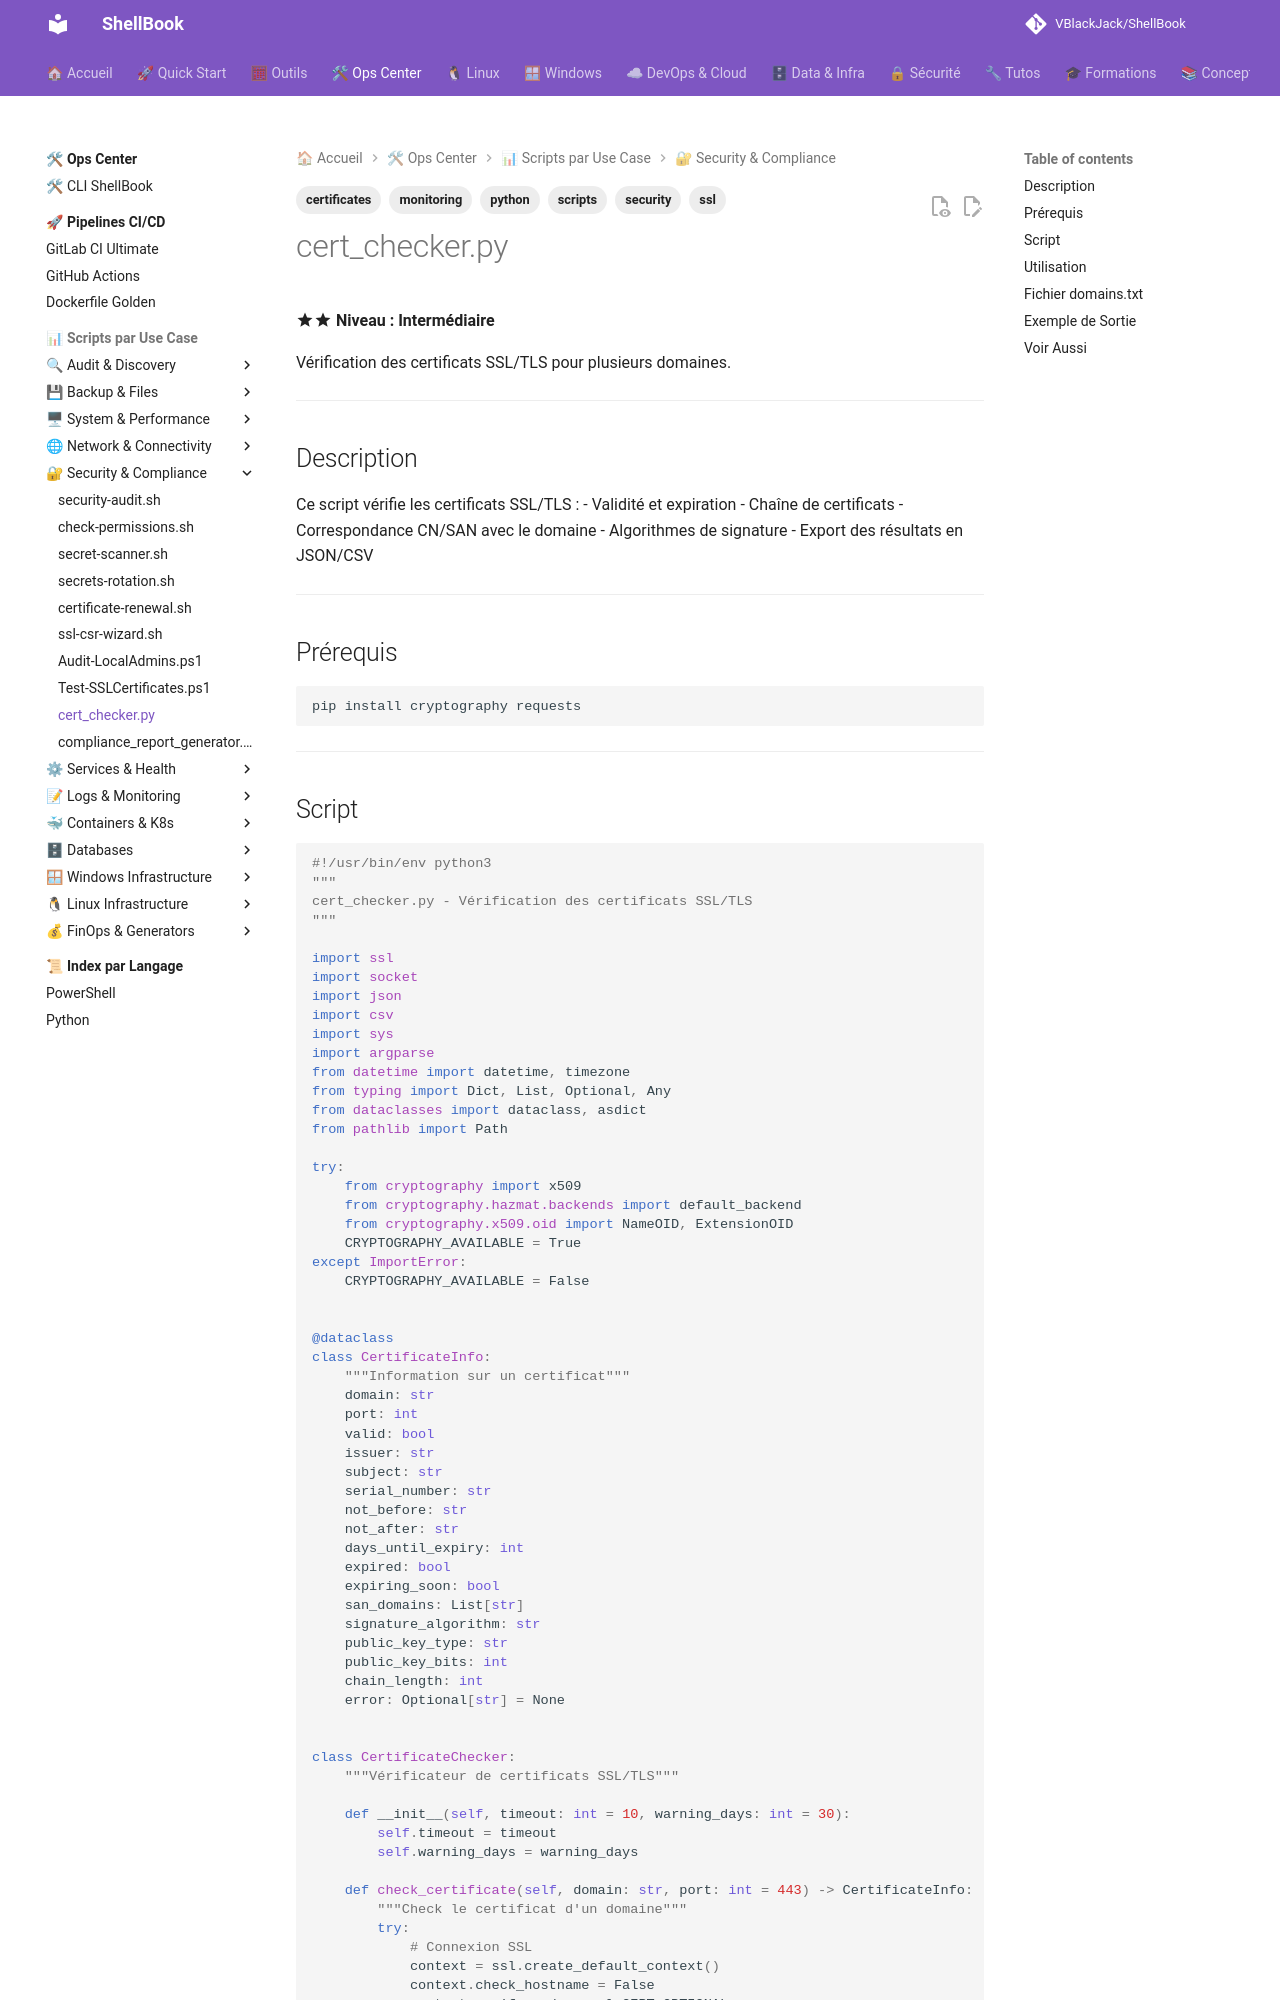

repository: VBlackJack/ShellBook · page: scripts/python/cert_checker/index.html · generator: mkdocs

---
tags:
  - scripts
  - python
  - ssl
  - certificates
  - security
  - monitoring
---

# cert_checker.py

:material-star::material-star: **Niveau : Intermédiaire**

Vérification des certificats SSL/TLS pour plusieurs domaines.

---

## Description

Ce script vérifie les certificats SSL/TLS :
- Validité et expiration
- Chaîne de certificats
- Correspondance CN/SAN avec le domaine
- Algorithmes de signature
- Export des résultats en JSON/CSV

---

## Prérequis

```bash
pip install cryptography requests
```

---
